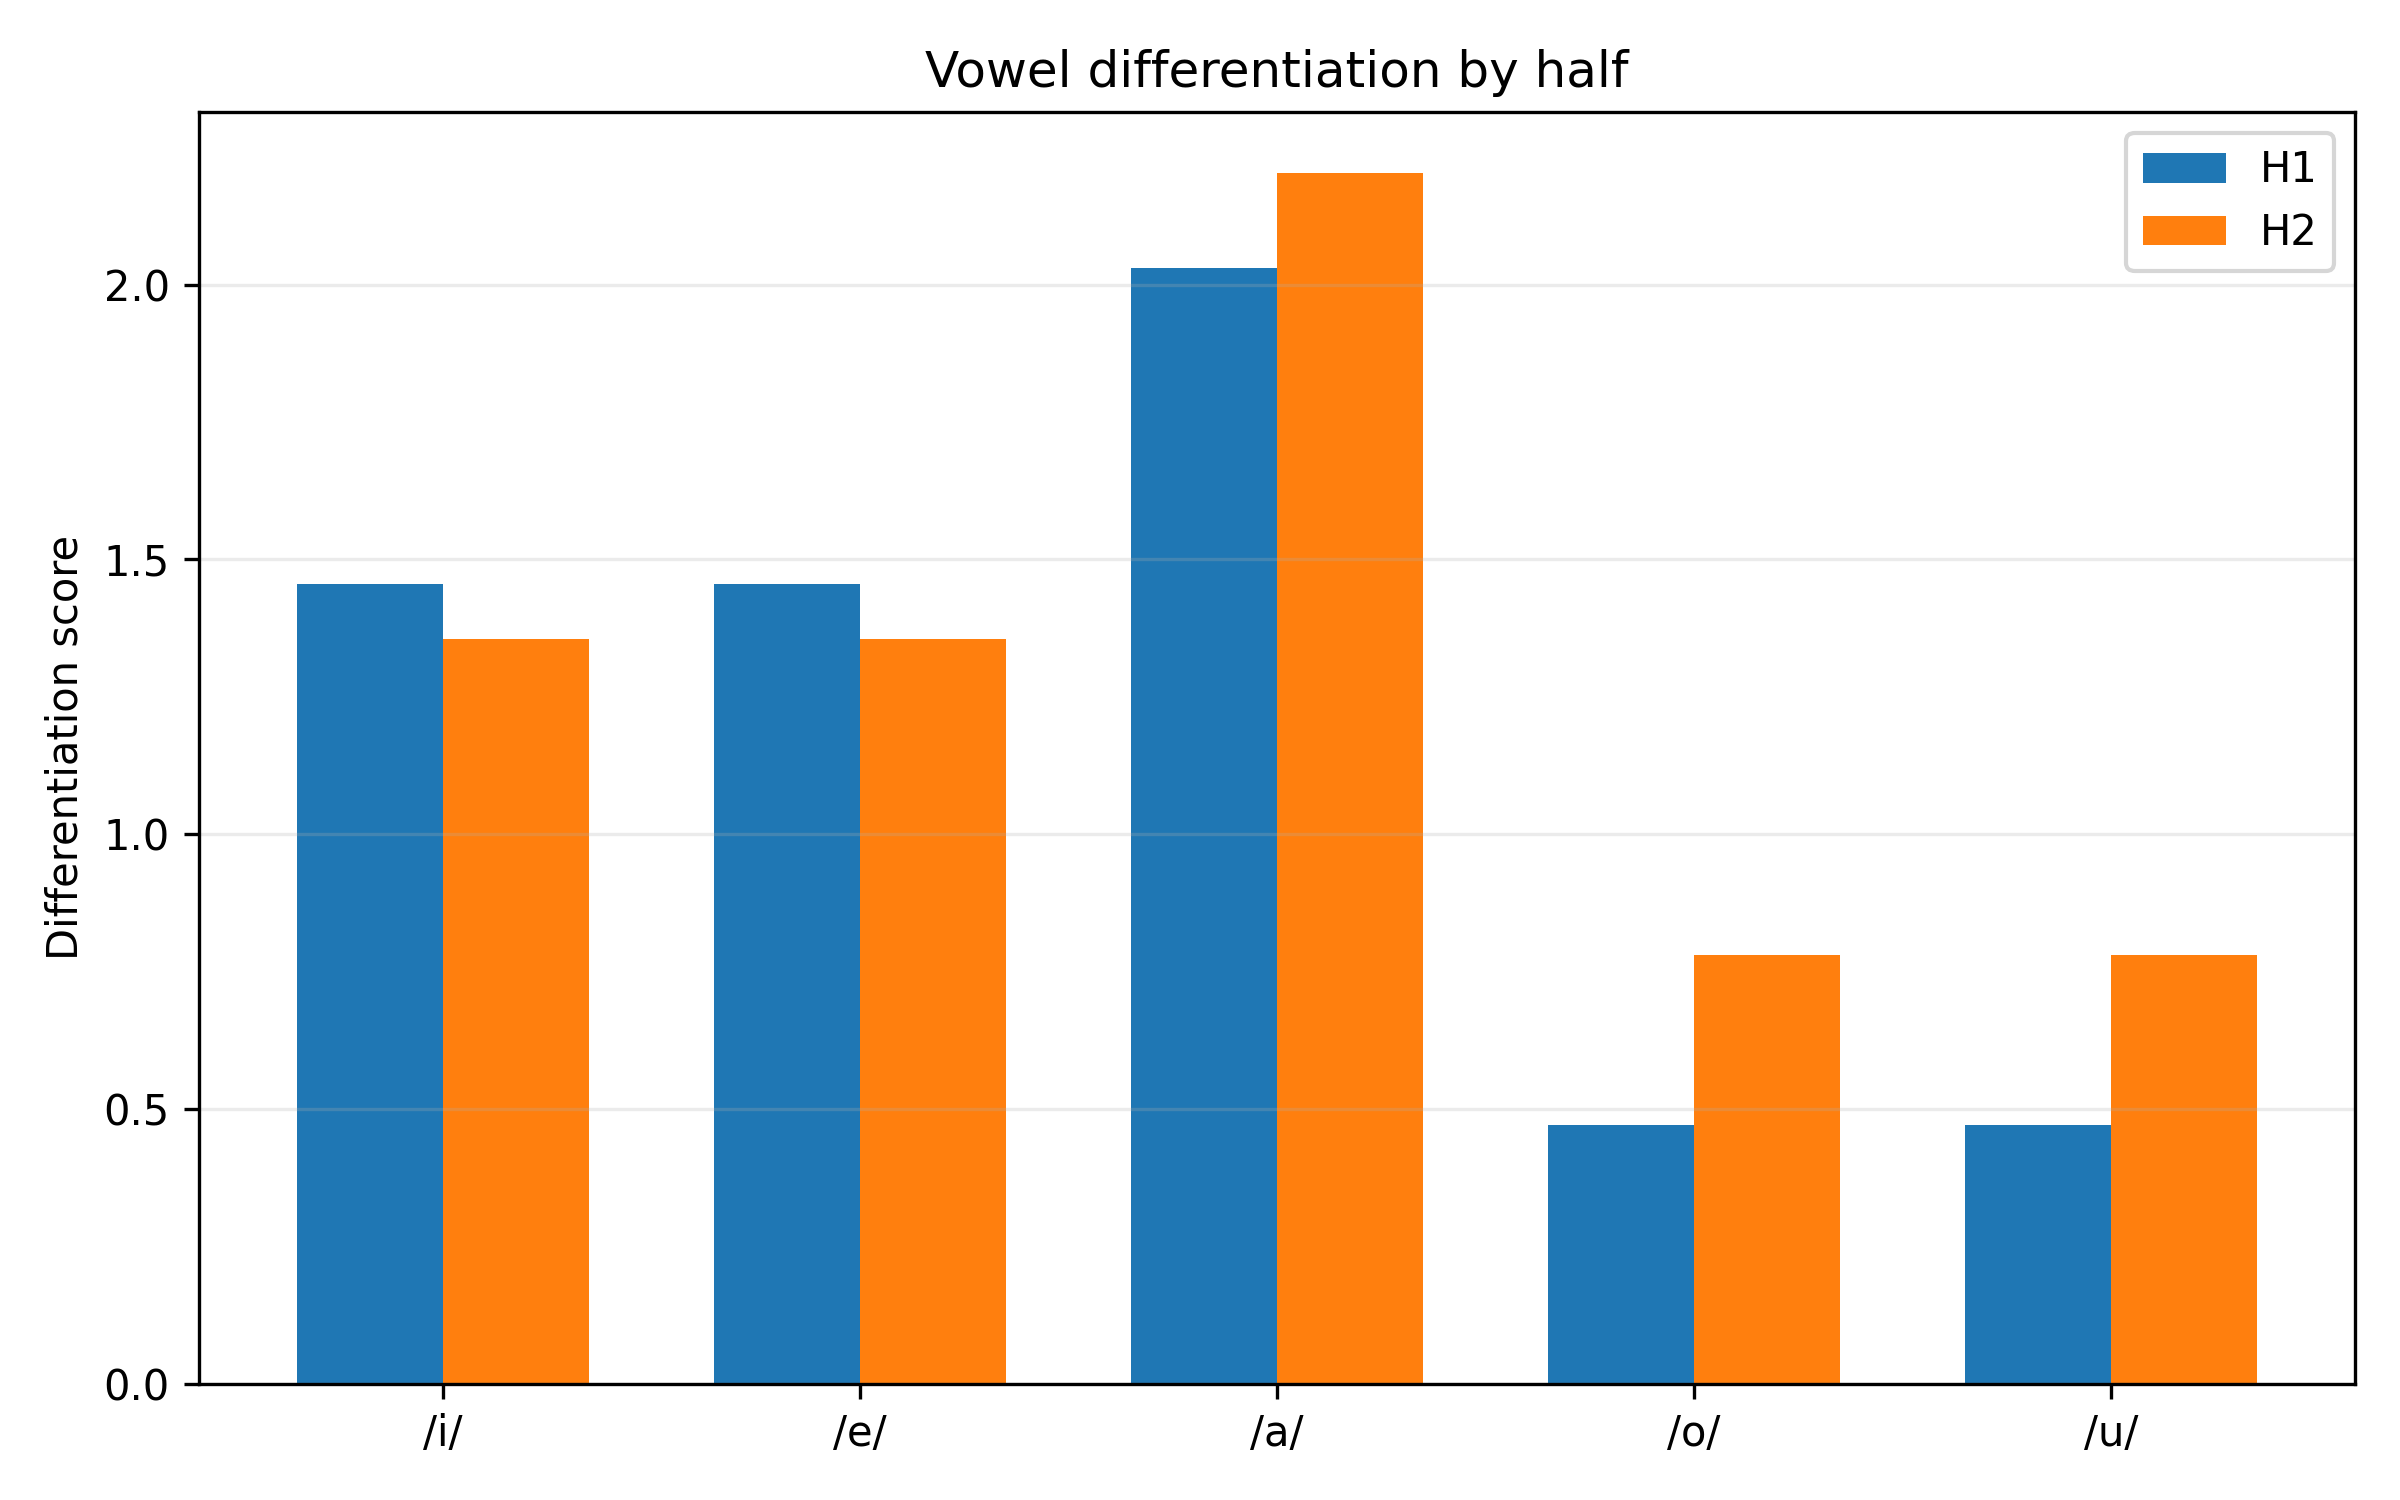

The file beside this chart, header and first rows:
half, vowel, nearest_vowel, nearest_centroid_distance, within_dispersion_mean, pooled_dispersion_with_nearest, differentiation_score, overlap_risk, silhouette_mean, silhouette_median, n_silhouette_tokens
H1, i, e, 235.2, 181.9, 161.6, 1.456, 0.6868, 0.0838, 0.2498, 513
H1, e, i, 235.2, 138.3, 161.6, 1.456, 0.6868, 0.2039, 0.274, 818
H1, a, e, 300.3, 157, 148, 2.03, 0.4927, 0.1849, 0.2655, 867
H1, o, u, 104.9, 165.3, 223, 0.4703, 2.126, 0.1549, 0.2375, 612
H1, u, o, 104.9, 268.6, 223, 0.4703, 2.126, -0.26, -0.2911, 166
H2, i, e, 214.4, 185.3, 158.2, 1.355, 0.7377, 0.06902, 0.2255, 383
H2, e, i, 214.4, 125.3, 158.2, 1.355, 0.7377, 0.2544, 0.3491, 634
H2, a, e, 322.7, 164.8, 146.4, 2.204, 0.4538, 0.1558, 0.2555, 706
H2, o, u, 167.1, 159.3, 214.2, 0.7802, 1.282, 0.1898, 0.2604, 598
H2, u, o, 167.1, 257.6, 214.2, 0.7802, 1.282, -0.1942, -0.196, 136
